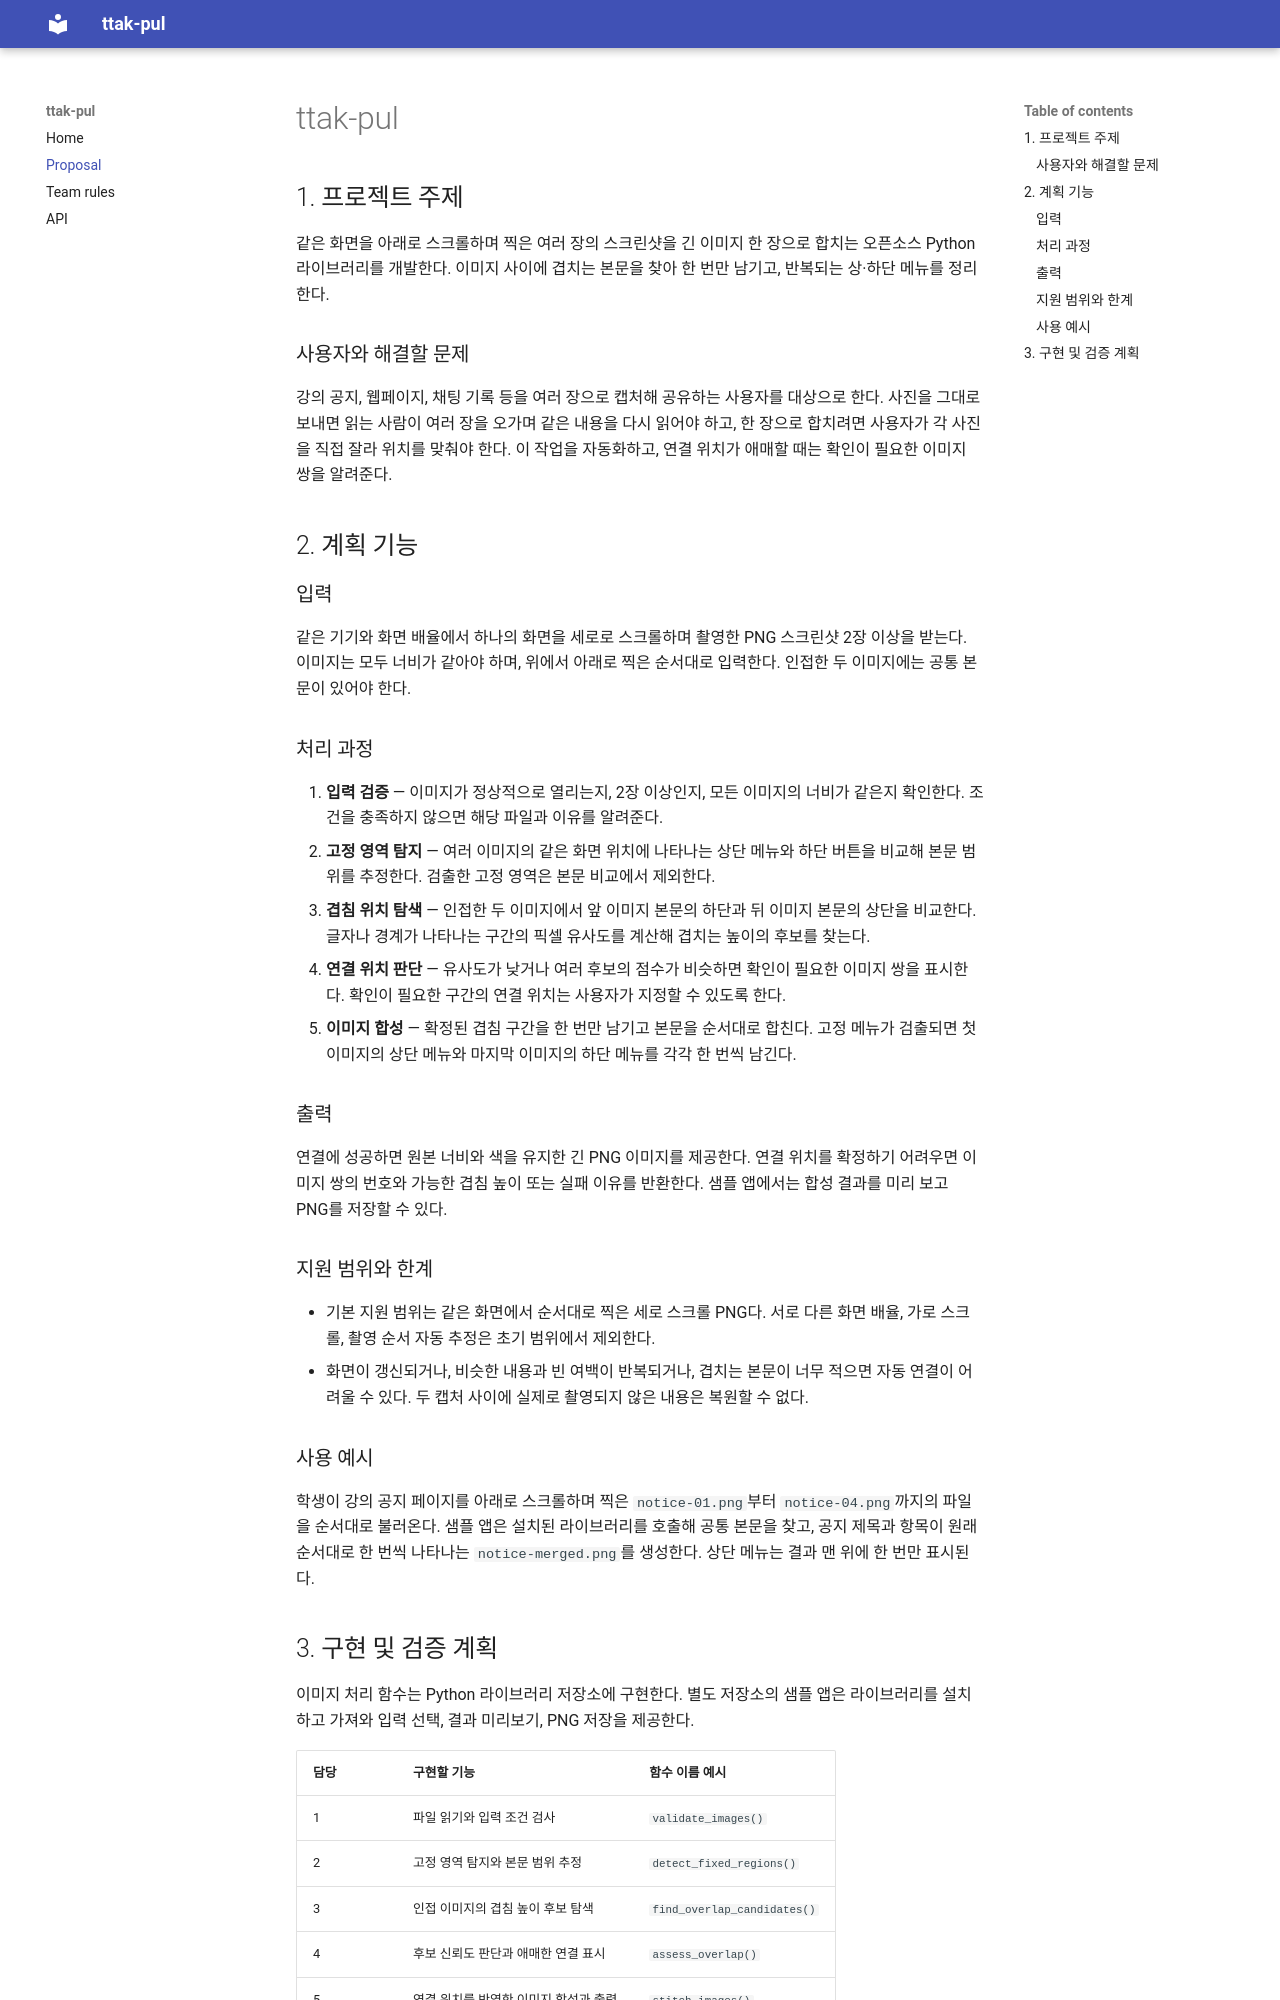

repository: umin36/oss_teamproject · page: proposal/index.html · generator: mkdocs

# ttak-pul

## 1. 프로젝트 주제

같은 화면을 아래로 스크롤하며 찍은 여러 장의 스크린샷을 긴 이미지 한 장으로 합치는 오픈소스 Python 라이브러리를 개발한다. 이미지 사이에 겹치는 본문을 찾아 한 번만 남기고, 반복되는 상·하단 메뉴를 정리한다.

### 사용자와 해결할 문제

강의 공지, 웹페이지, 채팅 기록 등을 여러 장으로 캡처해 공유하는 사용자를 대상으로 한다. 사진을 그대로 보내면 읽는 사람이 여러 장을 오가며 같은 내용을 다시 읽어야 하고, 한 장으로 합치려면 사용자가 각 사진을 직접 잘라 위치를 맞춰야 한다. 이 작업을 자동화하고, 연결 위치가 애매할 때는 확인이 필요한 이미지 쌍을 알려준다.

## 2. 계획 기능

### 입력

같은 기기와 화면 배율에서 하나의 화면을 세로로 스크롤하며 촬영한 PNG 스크린샷 2장 이상을 받는다. 이미지는 모두 너비가 같아야 하며, 위에서 아래로 찍은 순서대로 입력한다. 인접한 두 이미지에는 공통 본문이 있어야 한다.

### 처리 과정

1. **입력 검증** — 이미지가 정상적으로 열리는지, 2장 이상인지, 모든 이미지의 너비가 같은지 확인한다. 조건을 충족하지 않으면 해당 파일과 이유를 알려준다.
2. **고정 영역 탐지** — 여러 이미지의 같은 화면 위치에 나타나는 상단 메뉴와 하단 버튼을 비교해 본문 범위를 추정한다. 검출한 고정 영역은 본문 비교에서 제외한다.
3. **겹침 위치 탐색** — 인접한 두 이미지에서 앞 이미지 본문의 하단과 뒤 이미지 본문의 상단을 비교한다. 글자나 경계가 나타나는 구간의 픽셀 유사도를 계산해 겹치는 높이의 후보를 찾는다.
4. **연결 위치 판단** — 유사도가 낮거나 여러 후보의 점수가 비슷하면 확인이 필요한 이미지 쌍을 표시한다. 확인이 필요한 구간의 연결 위치는 사용자가 지정할 수 있도록 한다.
5. **이미지 합성** — 확정된 겹침 구간을 한 번만 남기고 본문을 순서대로 합친다. 고정 메뉴가 검출되면 첫 이미지의 상단 메뉴와 마지막 이미지의 하단 메뉴를 각각 한 번씩 남긴다.

### 출력

연결에 성공하면 원본 너비와 색을 유지한 긴 PNG 이미지를 제공한다. 연결 위치를 확정하기 어려우면 이미지 쌍의 번호와 가능한 겹침 높이 또는 실패 이유를 반환한다. 샘플 앱에서는 합성 결과를 미리 보고 PNG를 저장할 수 있다.

### 지원 범위와 한계

- 기본 지원 범위는 같은 화면에서 순서대로 찍은 세로 스크롤 PNG다. 서로 다른 화면 배율, 가로 스크롤, 촬영 순서 자동 추정은 초기 범위에서 제외한다.
- 화면이 갱신되거나, 비슷한 내용과 빈 여백이 반복되거나, 겹치는 본문이 너무 적으면 자동 연결이 어려울 수 있다. 두 캡처 사이에 실제로 촬영되지 않은 내용은 복원할 수 없다.

### 사용 예시

학생이 강의 공지 페이지를 아래로 스크롤하며 찍은 `notice-01.png`부터 `notice-04.png`까지의 파일을 순서대로 불러온다. 샘플 앱은 설치된 라이브러리를 호출해 공통 본문을 찾고, 공지 제목과 항목이 원래 순서대로 한 번씩 나타나는 `notice-merged.png`를 생성한다. 상단 메뉴는 결과 맨 위에 한 번만 표시된다.
